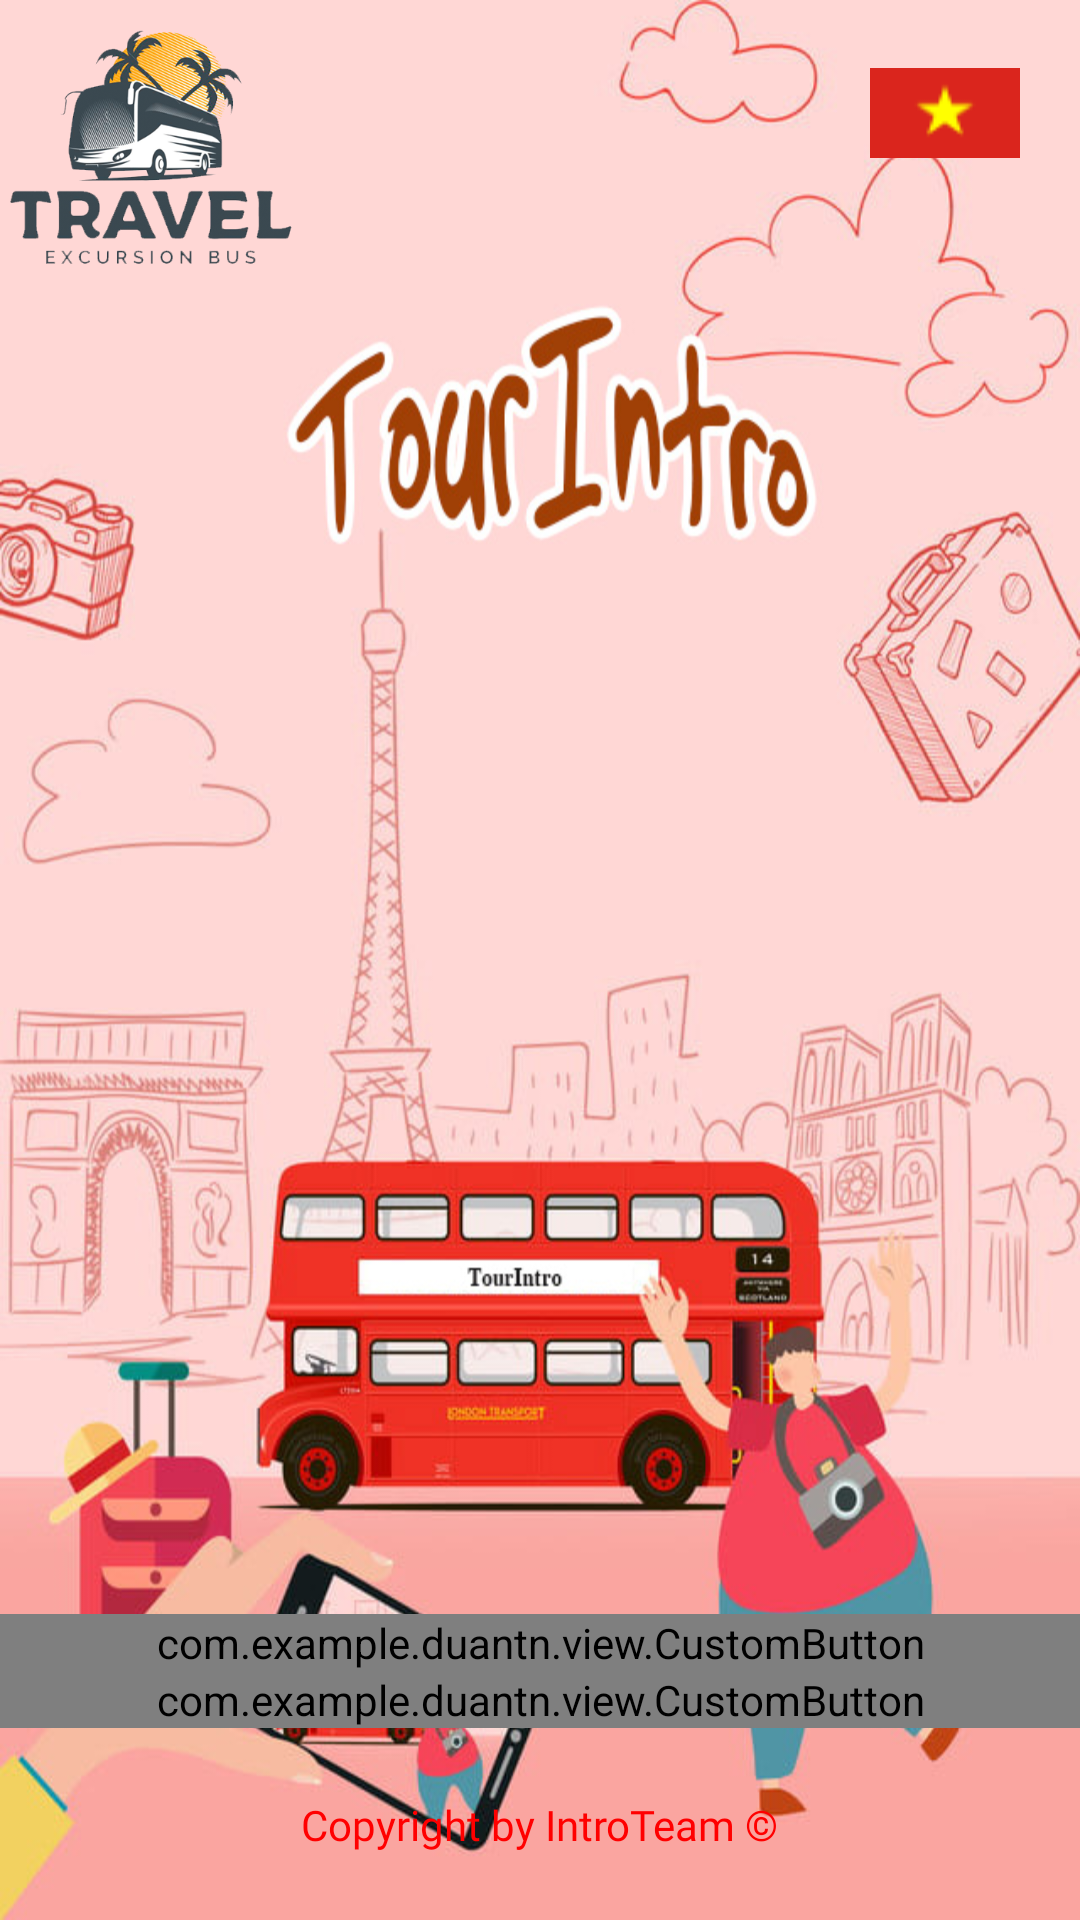

Android layout source for this screen:
<!-- AndroidManifest.xml: application theme Theme.AppCompat.Light.NoActionBar.FullScreen -->
<!-- res/layout/activity_login.xml -->
<?xml version="1.0" encoding="utf-8"?>
<androidx.constraintlayout.widget.ConstraintLayout xmlns:android="http://schemas.android.com/apk/res/android"
    xmlns:app="http://schemas.android.com/apk/res-auto"
    xmlns:tools="http://schemas.android.com/tools"
    android:layout_width="match_parent"
    android:layout_height="match_parent"
    android:background="@drawable/background_login"
    tools:context=".activities.LoginActivity">

    <ImageView
        android:id="@+id/imgLogo"
        android:layout_width="@dimen/height_100"
        android:layout_height="@dimen/height_100"
        android:src="@drawable/logo"
        app:layout_constraintStart_toStartOf="parent"
        app:layout_constraintTop_toTopOf="parent" />


    <ImageView
        android:id="@+id/img_change_language"
        android:layout_width="50dp"
        android:layout_height="35dp"
        android:layout_marginTop="@dimen/margin_20dp"
        android:layout_marginRight="@dimen/margin_20dp"
        android:src="@drawable/vietnam"
        app:layout_constraintEnd_toEndOf="parent"
        app:layout_constraintTop_toTopOf="parent" />

    <androidx.constraintlayout.widget.Guideline
        android:id="@+id/glH90"
        android:layout_width="match_parent"
        android:layout_height="wrap_content"
        android:orientation="horizontal"
        app:layout_constraintGuide_percent="0.9" />

    <LinearLayout
        android:layout_width="match_parent"
        android:layout_height="wrap_content"
        android:gravity="center_horizontal"
        android:orientation="vertical"
        app:layout_constraintBottom_toBottomOf="@id/glH90"
        app:layout_constraintEnd_toEndOf="parent"
        app:layout_constraintHorizontal_bias="0.5"
        app:layout_constraintStart_toStartOf="parent">

        <com.example.duantn.view.CustomButton
            android:id="@+id/btn_google"
            android:layout_width="match_parent"
            android:layout_height="wrap_content"
            android:background="@drawable/login_with_google"
            android:fontFamily="@font/roboto_medium"
            android:textAllCaps="false"
            android:textColor="@color/color_sign_in_with_google"
            android:textSize="@dimen/textSize_label_btl_login" />

        <com.example.duantn.view.CustomButton
            android:id="@+id/btn_facebook"
            android:layout_width="match_parent"
            android:layout_height="wrap_content"
            android:background="@drawable/login_with_facebook"
            android:fontFamily="@font/roboto_medium"
            android:textAllCaps="false"
            android:textColor="@color/colorWhite"
            android:textSize="@dimen/textSize_label_btl_login" />
    </LinearLayout>

    <TextView
        android:id="@+id/tv1"
        android:layout_width="wrap_content"
        android:layout_height="wrap_content"
        android:fontFamily="@font/roboto_medium"
        android:text="@string/title_tv_copyright"
        android:textColor="@color/colorRed"
        app:layout_constraintBottom_toBottomOf="parent"
        app:layout_constraintEnd_toEndOf="parent"
        app:layout_constraintHorizontal_bias="0.5"
        app:layout_constraintStart_toStartOf="parent"
        app:layout_constraintTop_toBottomOf="@+id/glH90"
        app:layout_constraintVertical_bias="0.5" />

    <TextView
        android:id="@+id/tv2"
        android:layout_width="wrap_content"
        android:layout_height="wrap_content"
        android:fontFamily="@font/roboto_medium"
        android:textColor="#0000FF"
        app:layout_constraintBottom_toBottomOf="parent"
        app:layout_constraintEnd_toEndOf="parent"
        app:layout_constraintHorizontal_bias="0.5"
        app:layout_constraintStart_toStartOf="parent"
        app:layout_constraintTop_toBottomOf="@+id/tv1"
        app:layout_constraintVertical_bias="0.5" />

</androidx.constraintlayout.widget.ConstraintLayout>
<!-- resources referenced by this layout -->
<resources>
  <color name="colorRed">#FF0000</color>
  <color name="colorWhite">#FFFFFF</color>
  <color name="color_sign_in_with_google">#4d4d4d</color>
  <dimen name="height_100">100dp</dimen>
  <dimen name="margin_20dp">20dp</dimen>
  <dimen name="textSize_label_btl_login">14sp</dimen>
  <!-- drawable background_login: jpg bitmap (drawable, 177586 bytes) -->
  <!-- drawable login_with_facebook: png bitmap (drawable, 8763 bytes) -->
  <!-- drawable login_with_google: png bitmap (drawable, 8305 bytes) -->
  <!-- drawable logo: png bitmap (drawable, 110581 bytes) -->
  <!-- drawable vietnam: png bitmap (drawable, 707 bytes) -->
  <string name="title_tv_copyright">Copyright by IntroTeam ©</string>
  <style name="Theme.AppCompat.Light.NoActionBar.FullScreen" parent="@style/Theme.AppCompat.Light.NoActionBar">
          <item name="android:windowNoTitle">true</item>
          <item name="android:windowActionBar">false</item>
          <item name="android:windowFullscreen">true</item>
          <item name="android:windowContentOverlay">@null</item>
      </style>
</resources>
